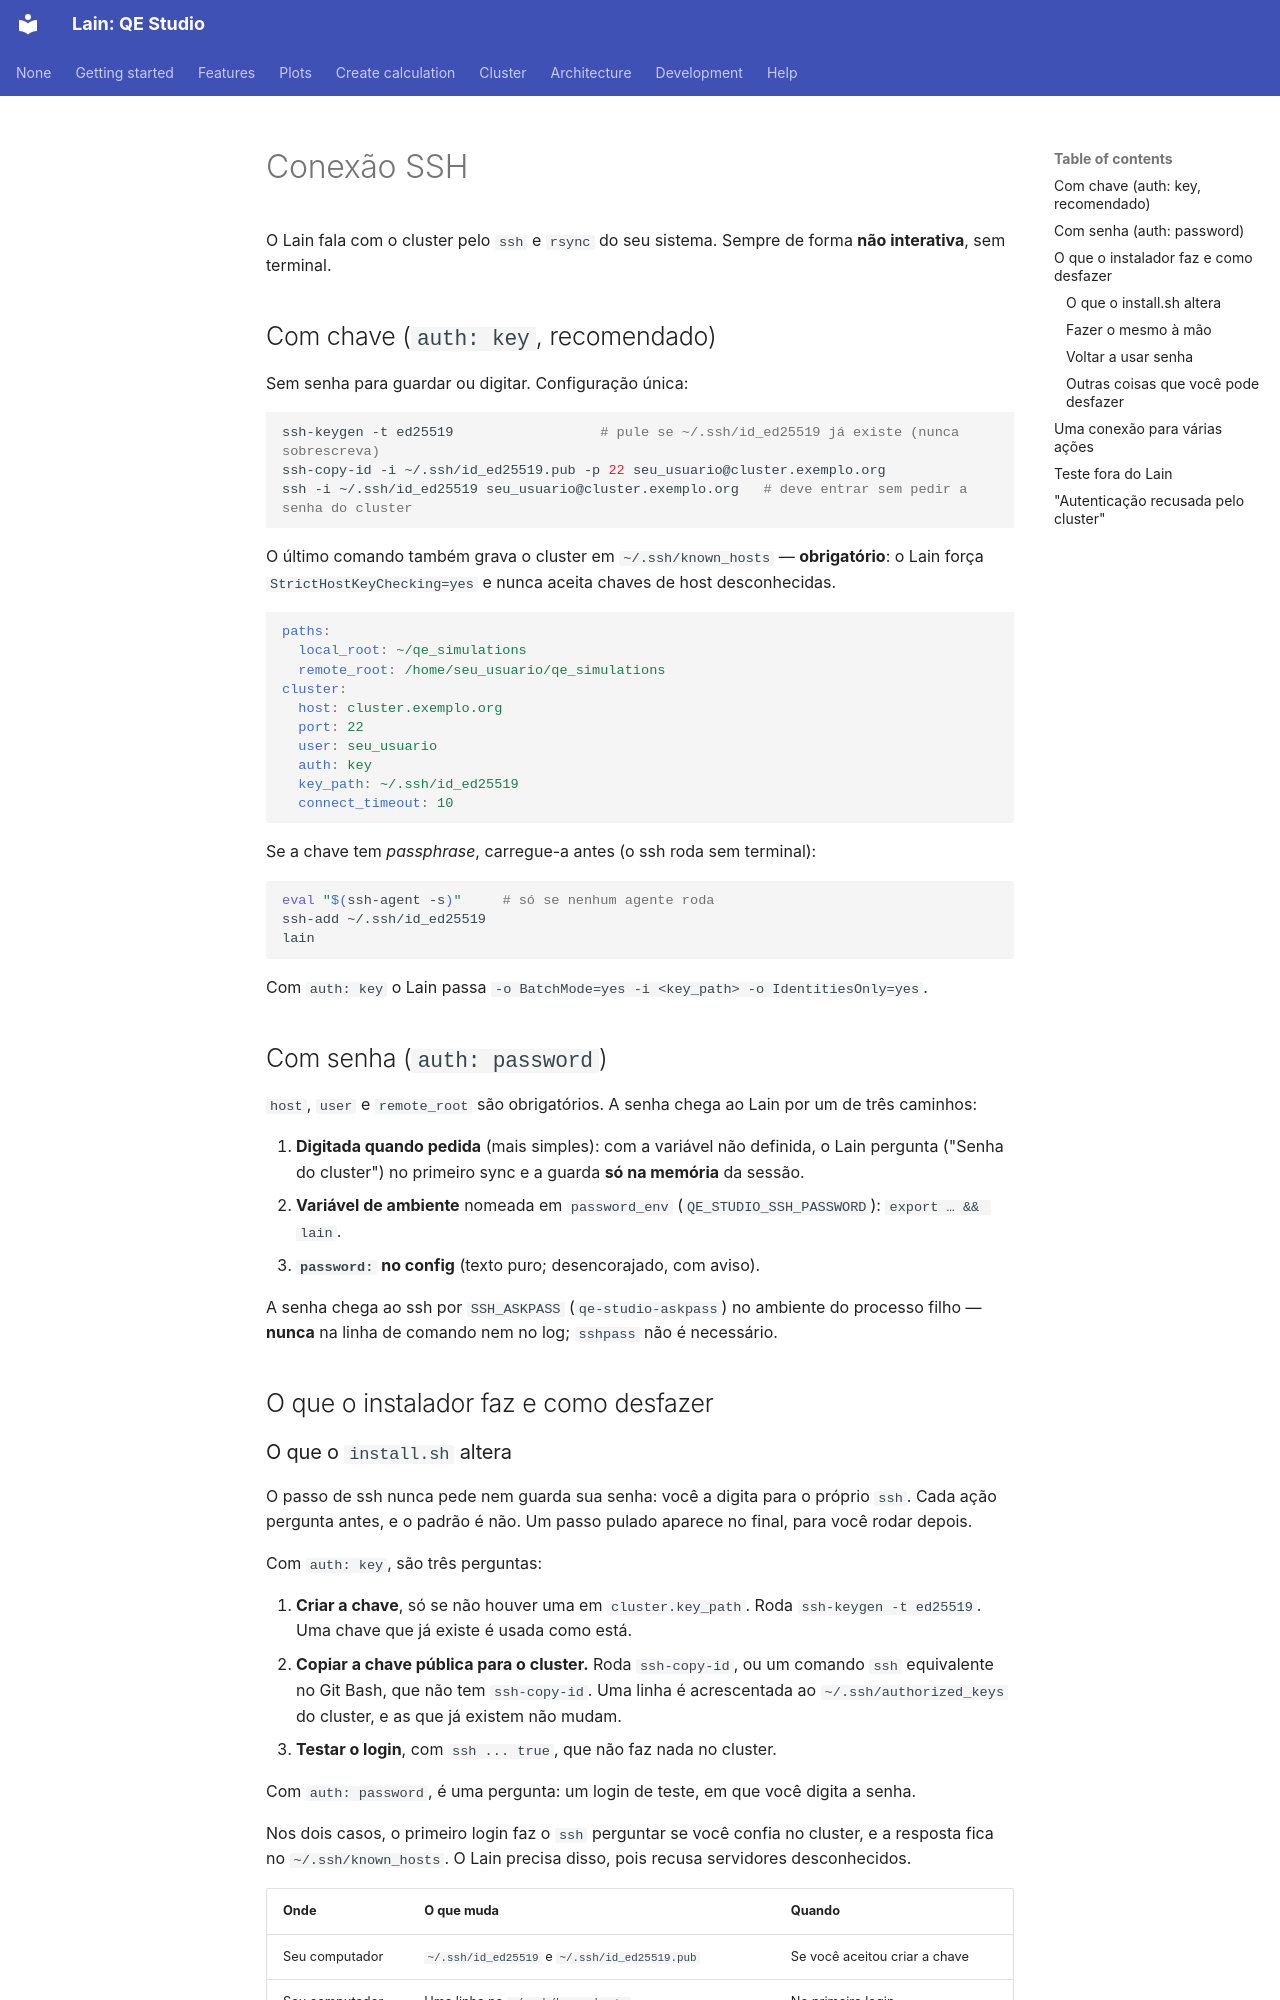

repository: Mariano17omega/Lain · page: pt/ssh/index.html · generator: mkdocs

# Conexão SSH

O Lain fala com o cluster pelo `ssh` e `rsync` do seu sistema. Sempre de forma **não interativa**, sem terminal.

## Com chave (`auth: key`, recomendado)

Sem senha para guardar ou digitar. Configuração única:

```bash
ssh-keygen -t ed25519                  # pule se ~/.ssh/id_ed25519 já existe (nunca sobrescreva)
ssh-copy-id -i ~/.ssh/id_ed25519.pub -p 22 seu_usuario@cluster.exemplo.org
ssh -i ~/.ssh/id_ed25519 seu_usuario@cluster.exemplo.org   # deve entrar sem pedir a senha do cluster
```

O último comando também grava o cluster em `~/.ssh/known_hosts` — **obrigatório**: o Lain força
`StrictHostKeyChecking=yes` e nunca aceita chaves de host desconhecidas.

```yaml
paths:
  local_root: ~/qe_simulations
  remote_root: /home/seu_usuario/qe_simulations
cluster:
  host: cluster.exemplo.org
  port: 22
  user: seu_usuario
  auth: key
  key_path: ~/.ssh/id_ed25519
  connect_timeout: 10
```

Se a chave tem *passphrase*, carregue-a antes (o ssh roda sem terminal):

```bash
eval "$(ssh-agent -s)"     # só se nenhum agente roda
ssh-add ~/.ssh/id_ed25519
lain
```

Com `auth: key` o Lain passa `-o BatchMode=yes -i <key_path> -o IdentitiesOnly=yes`.

## Com senha (`auth: password`)

`host`, `user` e `remote_root` são obrigatórios. A senha chega ao Lain por um de três caminhos:

1. **Digitada quando pedida** (mais simples): com a variável não definida, o Lain pergunta ("Senha do cluster") no
   primeiro sync e a guarda **só na memória** da sessão.
2. **Variável de ambiente** nomeada em `password_env` (`QE_STUDIO_SSH_PASSWORD`): `export … && lain`.
3. **`password:` no config** (texto puro; desencorajado, com aviso).

A senha chega ao ssh por `SSH_ASKPASS` (`qe-studio-askpass`) no ambiente do processo filho — **nunca** na linha de
comando nem no log; `sshpass` não é necessário.

## O que o instalador faz e como desfazer
